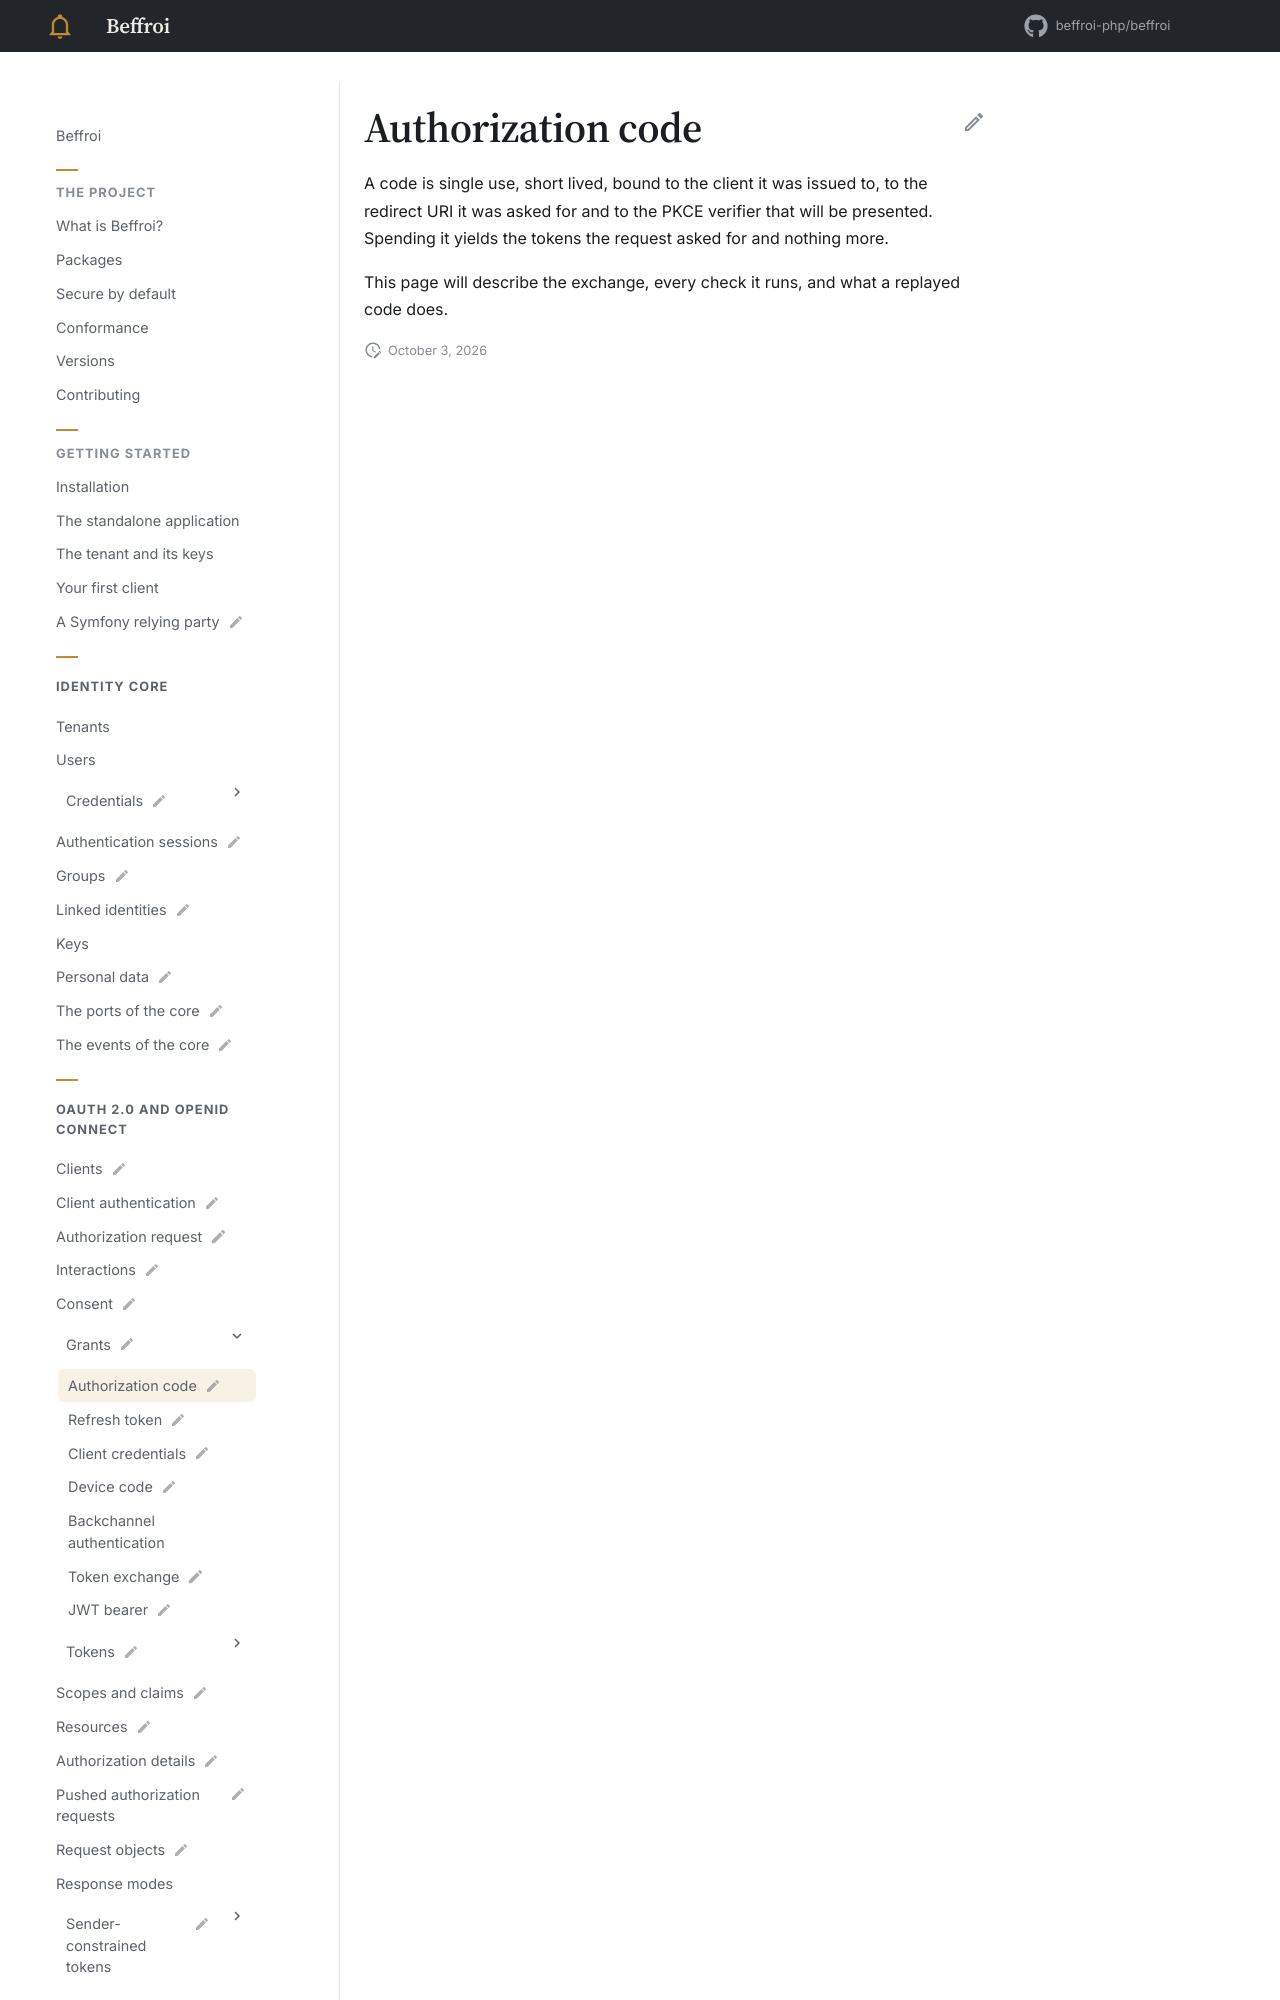

repository: beffroi-php/docs · page: 0.1/oidc/grants/authorization-code/index.html · generator: mkdocs

---
title: Authorization code
status: draft
description: The grant every browser flow ends with, RFC 6749 §4.1 and OIDC Core §3.1.
---

# Authorization code

A code is single use, short lived, bound to the client it was issued to, to the redirect URI it was a
